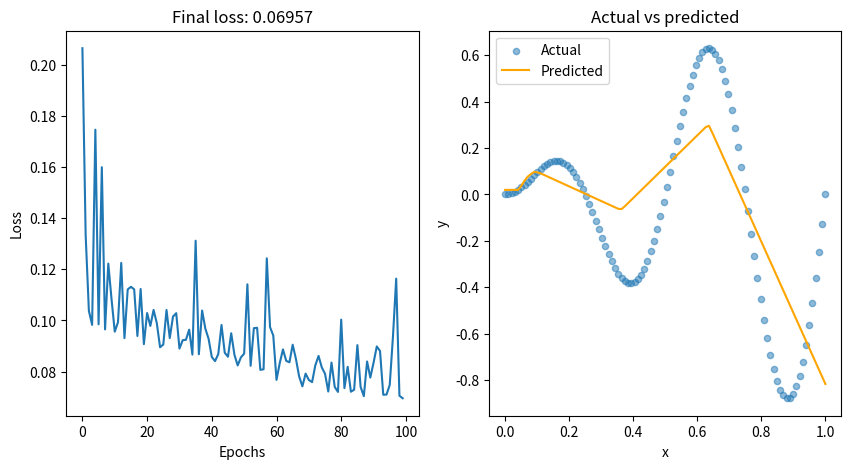

Generate this figure with matplotlib:
import numpy as np
import matplotlib.pyplot as plt

class NeuralNetwork:
    def __init__(self, input_size, hidden_size, output_size, w1_sd=1, w2_sd=1, activation_type='cos'):
        # Initialize weights and biases
        self.W1 = w1_sd * np.random.randn(input_size, hidden_size)
        self.b1 = np.zeros((1, hidden_size))
        self.W2 = w2_sd * np.random.randn(hidden_size, output_size)
        self.b2 = np.zeros((1, output_size))
        self.activation_type = activation_type
    
    def activation(self, x):
        # Activation function
        if self.activation_type == 'relu':
            return np.maximum(0, x)
        elif self.activation_type == 'cos':
            return np.cos(x)
        else:
            raise ValueError(f"Unknown activation function: {self.activation_type}")
    
    def dactivation(self, x):
        # Derivative of the activation function
        if self.activation_type == 'relu':
            return (x > 0).astype(float)
        elif self.activation_type == 'cos':
            return -np.sin(x)
        else:
            raise ValueError(f"Unknown activation function: {self.activation_type}")
    
    def forward(self, x):
        # Forward pass through the network
        self.z1 = np.dot(x, self.W1) + self.b1
        self.a1 = self.activation(self.z1)
        self.z2 = np.dot(self.a1, self.W2) + self.b2
        return self.z2
    
    def get_loss(self, y_true, y_pred):
        # Calculate the loss
        return np.mean((y_true - y_pred) ** 2)
    
    def backward(self, x, y_true, y_pred, learning_rate):
        m = x.shape[0]
        
        # Calculate gradients for output layer
        dz2 = (y_pred - y_true) / m
        dW2 = np.dot(self.a1.T, dz2)
        db2 = np.sum(dz2, axis=0, keepdims=True)
        
        # Calculate gradients for hidden layer
        dz1 = np.dot(dz2, self.W2.T) * self.dactivation(self.z1)
        dW1 = np.dot(x.T, dz1)
        db1 = np.sum(dz1, axis=0, keepdims=True)
        
        # Update weights and biases
        self.W1 -= learning_rate * dW1
        self.b1 -= learning_rate * db1
        self.W2 -= learning_rate * dW2
        self.b2 -= learning_rate * db2
    
    # Train the neural network
    def train(self, x, y, epochs, learning_rate, verbose=True):
        losses = []

        for epoch in range(epochs):
            n = x.shape[0]

            # For each pass over the training dataset
            for i in range(n):

                # Get a random sample from the training dataset
                random_idx = np.random.randint(n)
                xi = x[random_idx:random_idx+1]
                yi = y[random_idx:random_idx+1]

                # Perform forward and backward passes
                y_pred = self.forward(xi)
                self.backward(xi, yi, y_pred, learning_rate)
            
            # Calculate the loss for this epoch
            y_preds = self.forward(x)
            epoch_loss = self.get_loss(y, y_preds)
            losses.append(epoch_loss)

            # Print the loss for this epoch
            if verbose:
                print(f"Epoch {epoch+1}/{epochs} - Loss: {epoch_loss:.4f}")
            
        return losses

def train_network(x, y, w1_sd=10, w2_sd=0.1, epochs=100, learning_rate=0.01, activation_type='cos', plot=True):
    nn = NeuralNetwork(input_size=1, hidden_size=32, output_size=1, w1_sd=w1_sd, w2_sd=w2_sd, activation_type=activation_type)
    losses = nn.train(x, y, epochs=epochs, learning_rate=learning_rate, verbose=False)

    if plot:
        # Create subplots for loss progression and predictions
        fig, axs = plt.subplots(1, 2, figsize=(10, 5))

        # Plot the loss progression
        axs[0].plot(losses)
        axs[0].set_xlabel('Epochs')
        axs[0].set_ylabel('Loss')
        axs[0].set_title(f"Final loss: {losses[-1]:.5f}")

        # Plot the predictions against the actual data
        y_preds = nn.forward(x)

        x = x.flatten()
        y_preds = y_preds.flatten()
        sorted_indices = np.argsort(x)
        x = x[sorted_indices]
        y = y[sorted_indices]
        y_preds = y_preds[sorted_indices]

        axs[1].scatter(x, y, label='Actual', alpha=0.5, s=20)
        axs[1].plot(x, y_preds, label='Predicted', c='orange')
        axs[1].set_xlabel('x')
        axs[1].set_ylabel('y')
        axs[1].set_title('Actual vs predicted')
        axs[1].legend()

        # Show the subplots
        plt.show()
        
    return losses

epochs = 100
learning_rate = 0.01
n_samples = 100

# Target function e^(-x^2)
x = np.linspace(0, 1, n_samples).reshape(-1, 1)
# y = np.exp(- x ** 2)

# Other possible target functions
# y = 2 * x + 1
y = x * np.sin(4 * np.pi * x)
# y = np.piecewise(x, [x < 0.5, x >= 0.5], [lambda x: x, lambda x: 0.5-np.sin(8*np.pi*x)])
# y = 2 * np.sqrt(1 - x ** 2)
# y = np.piecewise(x, [x < 0, x >= 0], [lambda x: 0, lambda x: 1])

train_network(
    x=x, 
    y=y, 
    w1_sd=1, 
    w2_sd=1, 
    epochs=epochs,
    learning_rate=learning_rate,
    activation_type='relu', 
    plot=True
)